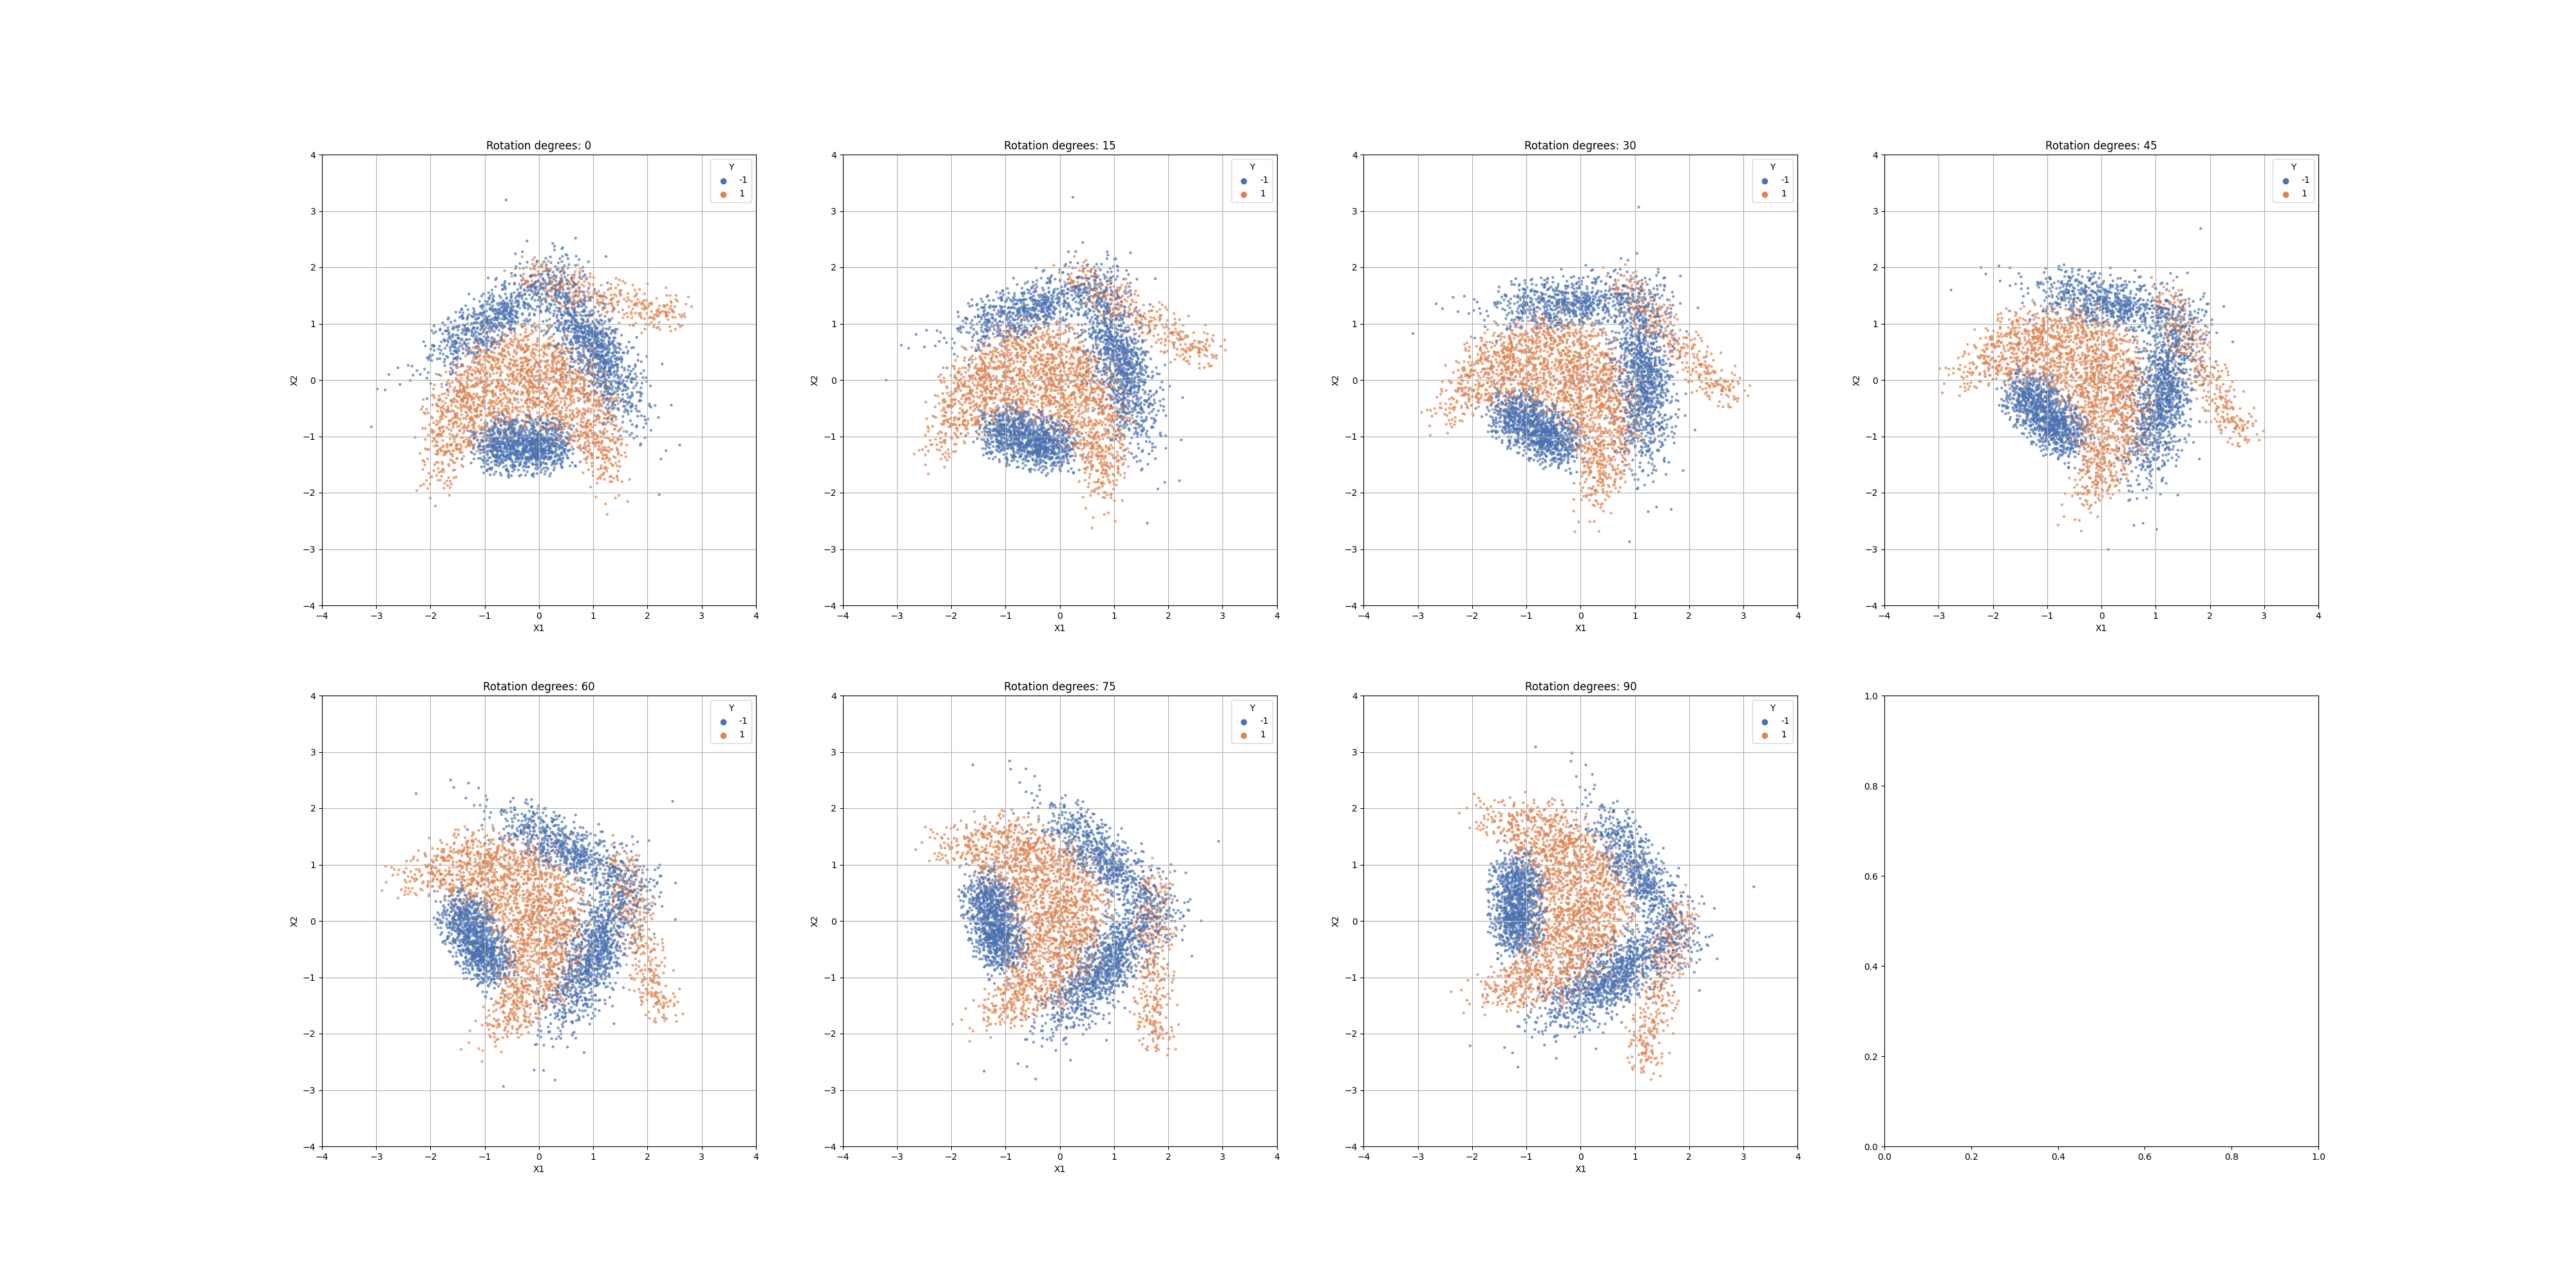

Data behind this chart, as committed beside it:
X1, X2, Y, rotation_degrees
0.8119, -0.1953, 1, 0
0.09491, -0.8544, 1, 0
-0.1138, -0.1468, 1, 0
-0.494, -1.218, -1, 0
-0.1745, -0.9455, -1, 0
-0.5287, -1.024, -1, 0
1.191, -1.247, 1, 0
0.4402, 0.3986, 1, 0
-0.9665, 1.224, -1, 0
-1.507, -0.5926, 1, 0
-1.023, 0.9677, -1, 0
1.14, 0.4935, -1, 0
0.271, 0.05952, 1, 0
-0.5628, 1.294, -1, 0
0.6417, 0.9091, -1, 0
-0.4434, 1.857, -1, 0
-0.345, 0.3762, 1, 0
0.914, 0.2597, -1, 0
-1.527, -1.01, 1, 0
0.6507, -1.081, -1, 0
0.5256, 1.475, -1, 0
-0.2697, -1.284, -1, 0
0.737, -0.1831, 1, 0
0.4243, -0.8396, -1, 0
-0.8812, -1.59, -1, 0
0.4292, 1.943, 1, 0
-0.8334, -0.569, -1, 0
1.244, 0.6081, -1, 0
0.604, 1.027, -1, 0
-0.8362, -0.6499, 1, 0
-0.4724, -0.01982, 1, 0
1.286, 1.074, -1, 0
-0.2673, -0.8965, -1, 0
0.1603, -1.405, -1, 0
1.314, 0.1178, -1, 0
-0.9954, -0.9371, -1, 0
2.003, 1.284, 1, 0
0.4402, 1.157, -1, 0
0.09635, -1.378, -1, 0
0.4663, 0.2811, 1, 0
0.8078, -0.8314, 1, 0
1.949, 1.087, 1, 0
-0.02366, -1.001, -1, 0
-1.034, 1.007, -1, 0
-1.746, -1.271, 1, 0
-0.3757, -0.9748, -1, 0
-0.3106, 0.9947, 1, 0
2.526, 1.498, 1, 0
-0.002638, -1.018, -1, 0
0.2431, 1.614, -1, 0
-0.3004, -1.036, -1, 0
-0.1478, -1.371, -1, 0
-1.251, -1.277, -1, 0
0.3955, 0.4234, 1, 0
1.927, -0.8423, -1, 0
-1.494, 0.415, -1, 0
0.1465, -0.1514, 1, 0
1.097, 0.1312, -1, 0
1.461, -1.06, 1, 0
-0.6315, 1.35, -1, 0
... 37,040 more rows
